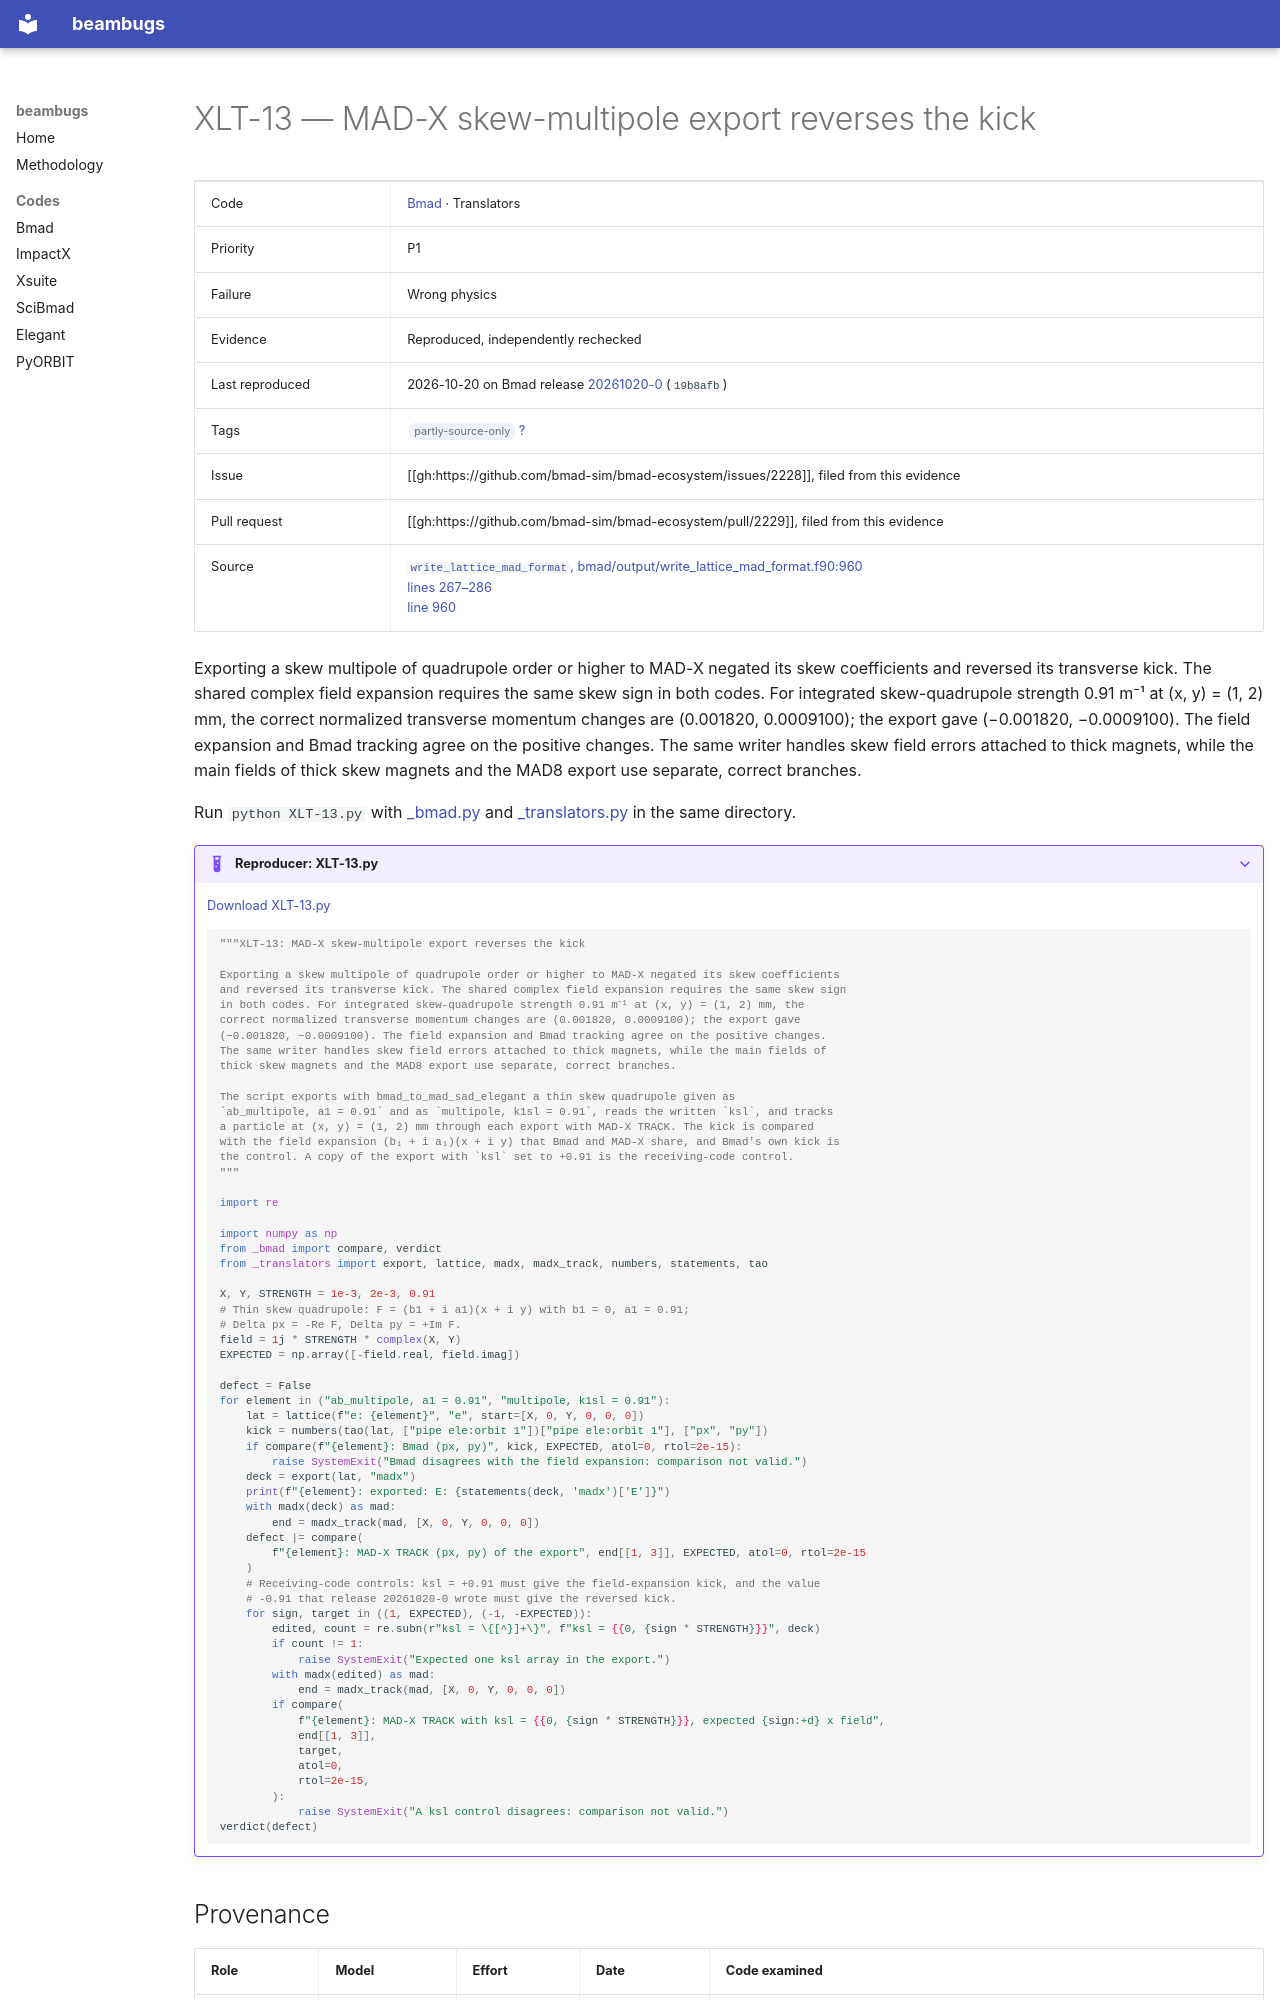

repository: nikitakuklev/beambugs · page: bmad/XLT-13/index.html · generator: mkdocs

---
title: "XLT-13: MAD-X skew-multipole export reverses the kick"
hide:
  - toc
---

# XLT-13 — MAD-X skew-multipole export reverses the kick

| | |
|---|---|
| Code | [Bmad](../index.md) · Translators |
| Priority | P1 |
| Failure | Wrong physics |
| Evidence | Reproduced, independently rechecked |
| Last reproduced | 2026-10-20 on Bmad release [20261020-0](https://github.com/bmad-sim/bmad-ecosystem/tree/20261020-0) (`19b8afb`) |
| Tags | <span class="bb-tag">partly-source-only</span> [?](../../methodology.md#tags) |
| Issue | [[gh:https://github.com/bmad-sim/bmad-ecosystem/issues/2228]], filed from this evidence |
| Pull request | [[gh:https://github.com/bmad-sim/bmad-ecosystem/pull/2229]], filed from this evidence |
| Source | [`write_lattice_mad_format`, bmad/output/write_lattice_mad_format.f90:960](https://github.com/bmad-sim/bmad-ecosystem/blob/19b8afb46a400d12a53a92d616e02359b3b2b71f/bmad/output/write_lattice_mad_format.f90#L960)<br>[lines 267–286](https://github.com/bmad-sim/bmad-ecosystem/blob/19b8afb46a400d12a53a92d616e02359b3b2b71f/bmad/output/write_lattice_mad_format.f90#L267-L286)<br>[line 960](https://github.com/bmad-sim/bmad-ecosystem/blob/c4c629fc9071d3a56cb1ba5bc714baba65e9c5d3/bmad/output/write_lattice_mad_format.f90#L960) |

Exporting a skew multipole of quadrupole order or higher to MAD-X negated its skew coefficients and reversed its transverse kick. The shared complex field expansion requires the same skew sign in both codes. For integrated skew-quadrupole strength 0.91 m⁻¹ at (x, y) = (1, 2) mm, the correct normalized transverse momentum changes are (0.001820, 0.0009100); the export gave (−0.001820, −0.0009100). The field expansion and Bmad tracking agree on the positive changes. The same writer handles skew field errors attached to thick magnets, while the main fields of thick skew magnets and the MAD8 export use separate, correct branches.

Run `python XLT-13.py` with [_bmad.py](../helpers/_bmad.py) and [_translators.py](../helpers/_translators.py) in the same directory.

??? example "Reproducer: XLT-13.py"

    [Download XLT-13.py](XLT-13.py)

    ```python
    """XLT-13: MAD-X skew-multipole export reverses the kick

    Exporting a skew multipole of quadrupole order or higher to MAD-X negated its skew coefficients
    and reversed its transverse kick. The shared complex field expansion requires the same skew sign
    in both codes. For integrated skew-quadrupole strength 0.91 m⁻¹ at (x, y) = (1, 2) mm, the
    correct normalized transverse momentum changes are (0.001820, 0.0009100); the export gave
    (−0.001820, −0.0009100). The field expansion and Bmad tracking agree on the positive changes.
    The same writer handles skew field errors attached to thick magnets, while the main fields of
    thick skew magnets and the MAD8 export use separate, correct branches.

    The script exports with bmad_to_mad_sad_elegant a thin skew quadrupole given as
    `ab_multipole, a1 = 0.91` and as `multipole, k1sl = 0.91`, reads the written `ksl`, and tracks
    a particle at (x, y) = (1, 2) mm through each export with MAD-X TRACK. The kick is compared
    with the field expansion (b₁ + i a₁)(x + i y) that Bmad and MAD-X share, and Bmad's own kick is
    the control. A copy of the export with `ksl` set to +0.91 is the receiving-code control.
    """

    import re

    import numpy as np
    from _bmad import compare, verdict
    from _translators import export, lattice, madx, madx_track, numbers, statements, tao

    X, Y, STRENGTH = 1e-3, 2e-3, 0.91
    # Thin skew quadrupole: F = (b1 + i a1)(x + i y) with b1 = 0, a1 = 0.91;
    # Delta px = -Re F, Delta py = +Im F.
    field = 1j * STRENGTH * complex(X, Y)
    EXPECTED = np.array([-field.real, field.imag])

    defect = False
    for element in ("ab_multipole, a1 = 0.91", "multipole, k1sl = 0.91"):
        lat = lattice(f"e: {element}", "e", start=[X, 0, Y, 0, 0, 0])
        kick = numbers(tao(lat, ["pipe ele:orbit 1"])["pipe ele:orbit 1"], ["px", "py"])
        if compare(f"{element}: Bmad (px, py)", kick, EXPECTED, atol=0, rtol=2e-15):
            raise SystemExit("Bmad disagrees with the field expansion: comparison not valid.")
        deck = export(lat, "madx")
        print(f"{element}: exported: E: {statements(deck, 'madx')['E']}")
        with madx(deck) as mad:
            end = madx_track(mad, [X, 0, Y, 0, 0, 0])
        defect |= compare(
            f"{element}: MAD-X TRACK (px, py) of the export", end[[1, 3]], EXPECTED, atol=0, rtol=2e-15
        )
        # Receiving-code controls: ksl = +0.91 must give the field-expansion kick, and the value
        # -0.91 that release 20261020-0 wrote must give the reversed kick.
        for sign, target in ((1, EXPECTED), (-1, -EXPECTED)):
            edited, count = re.subn(r"ksl = \{[^}]+\}", f"ksl = {{0, {sign * STRENGTH}}}", deck)
            if count != 1:
                raise SystemExit("Expected one ksl array in the export.")
            with madx(edited) as mad:
                end = madx_track(mad, [X, 0, Y, 0, 0, 0])
            if compare(
                f"{element}: MAD-X TRACK with ksl = {{0, {sign * STRENGTH}}}, expected {sign:+d} x field",
                end[[1, 3]],
                target,
                atol=0,
                rtol=2e-15,
            ):
                raise SystemExit("A ksl control disagrees: comparison not valid.")
    verdict(defect)

    ```
